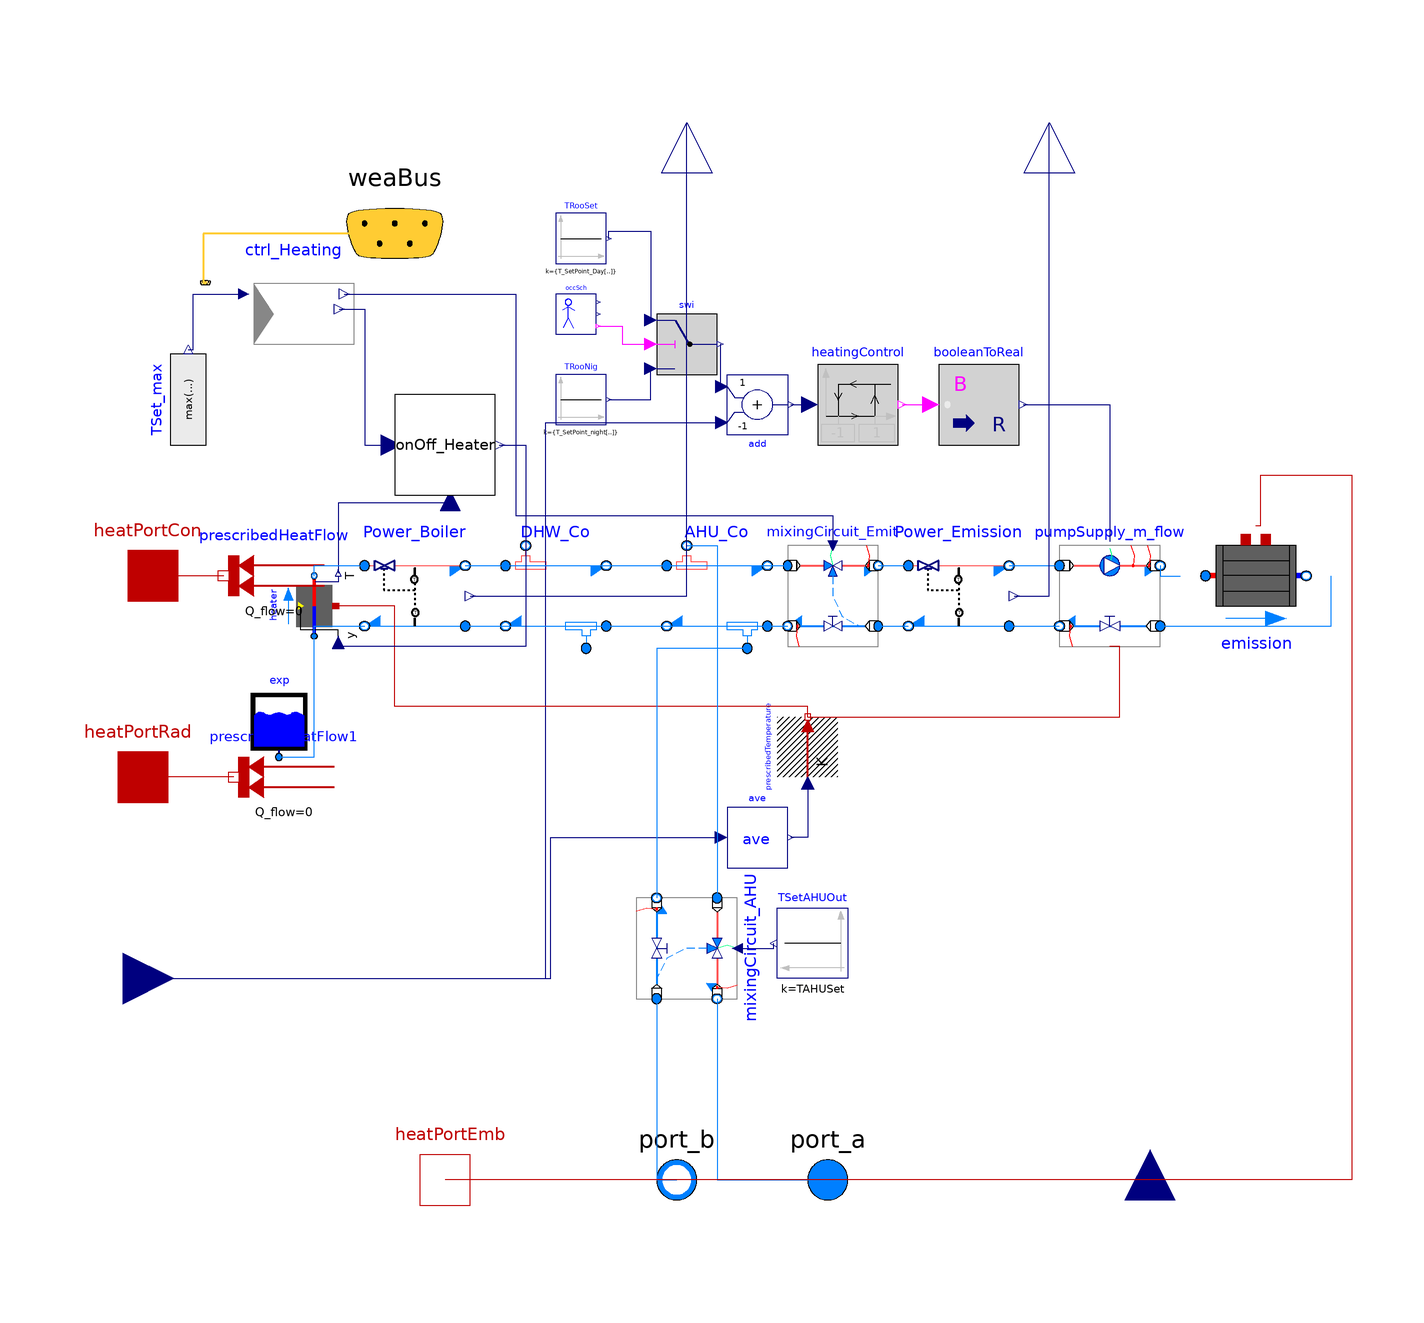

The Modelica model whose source follows is shown above as a component diagram (icons at their Placement, wires along their Line points).

model Boiler_FloorHeating
      replaceable parameter
        FBM.Components.BaseClasses.RadiantSlabChar[nEmbPorts] RadSlaCha constrainedby
        FBM.Components.BaseClasses.RadiantSlabChar
        "Properties of the floor heating or TABS, if present";
      parameter Modelica.SIunits.Area AEmb[nEmbPorts]
        "surface of each embedded circuit";
      extends FBM.HeatingDHWsystems.Interfaces.Partial_HydraulicHeating_Test(
        final isHea=true,
        final isCoo=false,
        nConvPorts=nZones,
        nRadPorts=nZones,
        nTemSen=nZones,
        nEmbPorts=nZones,
        nZones=1,
        minSup=true,
        TSupMin=273.15 + 25,
        redeclare FBM.Components.EmbeddedPipe emission[nEmbPorts](
          redeclare each package Medium = Medium,
          m_flow_nominal=m_flow_nominal,
          m_flowMin=m_flow_nominal/3,
          RadSlaCha=RadSlaCha,
          A_floor=AEmb,
          each nParCir=1),
        heater(redeclare package Medium = Medium, dp_nominal=sum(m_flow_nominal)/
              30,
          Q_flow_nominal=sum(QNom)),
        pumpSupply_m_flow(measurePower=false));
      Modelica.Thermal.HeatTransfer.Sources.FixedHeatFlow prescribedHeatFlow[
        nConvPorts](each Q_flow=0)
        annotation (Placement(transformation(extent={{-84,10},{-104,30}})));
      Modelica.Thermal.HeatTransfer.Sources.FixedHeatFlow prescribedHeatFlow1[
        nRadPorts](each Q_flow=0)
        annotation (Placement(transformation(extent={{-82,-30},{-102,-10}})));
    equation
      QHeaSys = -sum(emission.heatPortEmb.Q_flow);
      connect(emission[:].heatPortEmb[1], heatPortEmb[:]) annotation (Line(
          points={{101,30},{102,30},{102,40},{120,40},{120,-100},{-60,-100}},
          color={191,0,0},
          smooth=Smooth.None));
      connect(prescribedHeatFlow.port, heatPortCon) annotation (Line(
          points={{-104,20},{-118,20}},
          color={191,0,0},
          smooth=Smooth.None));
      connect(prescribedHeatFlow1.port, heatPortRad) annotation (Line(
          points={{-102,-20},{-120,-20}},
          color={191,0,0},
          smooth=Smooth.None));
      annotation (
        Diagram(coordinateSystem(preserveAspectRatio=false, extent={{-120,-100},{120,
                100}})),
        Icon(coordinateSystem(preserveAspectRatio=true, extent={{-120,-100},{120,100}})),
        Documentation(info="<html>
<p><b>Description</b> </p>
<p>Multi-zone Hydraulic heating system with <a href=\"modelica://FBM.Components.EmbeddedPipe\">Floor heating</a>.  There is no thermal energy storage tank and no domestic hot water system. A schematic hydraulic scheme is given below:</p>
<p><img src=\"modelica://FBM/images/HydraulicScheme_Heating_Emisision_low.png\"/></p>
<p><br/>For multizone systems, the components <i>pumpRad</i>, <i>emission</i> and <i>pipeReturn</i> are arrays of size <i>nZones</i>. In this model, the <i>emission</i> is a embedded pipe, the <i>heater</i> is a replaceable component and can be a boiler or heat pump or anything </p>
<p>There are two controllers in the model (not represented in the hydraulic scheme): one for the heater set temperature (<a href=\"modelica://FBM.Controls.Ctrl_Heating\">Ctrl_Heating</a>), and another one for the on/off signal of <i>pumpRad</i> (= thermostat). The system is controlled based on a temperature measurement in each zone, a set temperature for each zone, and a general heating curve (not per zone). The heater will produce hot water at a temperature slightly above the heating curve, and the <i>3-Way valve</i> will mix it with return water to reach the heating curve set point. Right after the <i>3-Way valve</i>, the flow is splitted in <i>nZones</i> flows and each <i>pumpRad</i> will set the flowrate in the zonal distribution circuit based on the zone temperature and set point. </p>
<p>The heat losses of the heater and all the pipes are connected to a central fix temperature. </p>
<p><h4>Assumptions and limitations </h4></p>
<p><ol>
<li>Controllers try to limit or avoid events for faster simulation</li>
<li>Single heating curve for all zones</li>
<li>Heat emitted through <i>heatPortRad</i> and <i>heatPortCon</i> </li>
</ol></p>
<p><h4>Model use</h4></p>
<p><ol>
<li>Connect the heating system to the corresponding surBou surface of a <a href=\"modelica://Buildings.Rooms.MixedAir\">MixedAir</a> room. </li>
<li>Connect <i>TSet</i> and <i>TSensor</i> </li>
<li>Set all parameters that are required. </li>
<li>Not all parameters of the sublevel components are ported to the uppermost level. Therefore, it might be required to modify these components deeper down the hierarchy. </li>
</ol></p>
<p><h4>Validation </h4></p>
<p>This is a system level model, no validation performed.</p>
<p><h4>Example </h4></p>
<p>An example of the use of this model can be found in <a href=\"modelica://FBM.HeatingDHWsystems.Examples.Heating_Embedded\">FBM.HeatingDHWsystems.Examples.Heating_Embedded</a>.</p>
</html>",     revisions="<html>
<p><ul>
<li>2016 November, Wilfried Thomaré: first implementation</li>
</ul></p>
</html>"));
    end Boiler_FloorHeating;